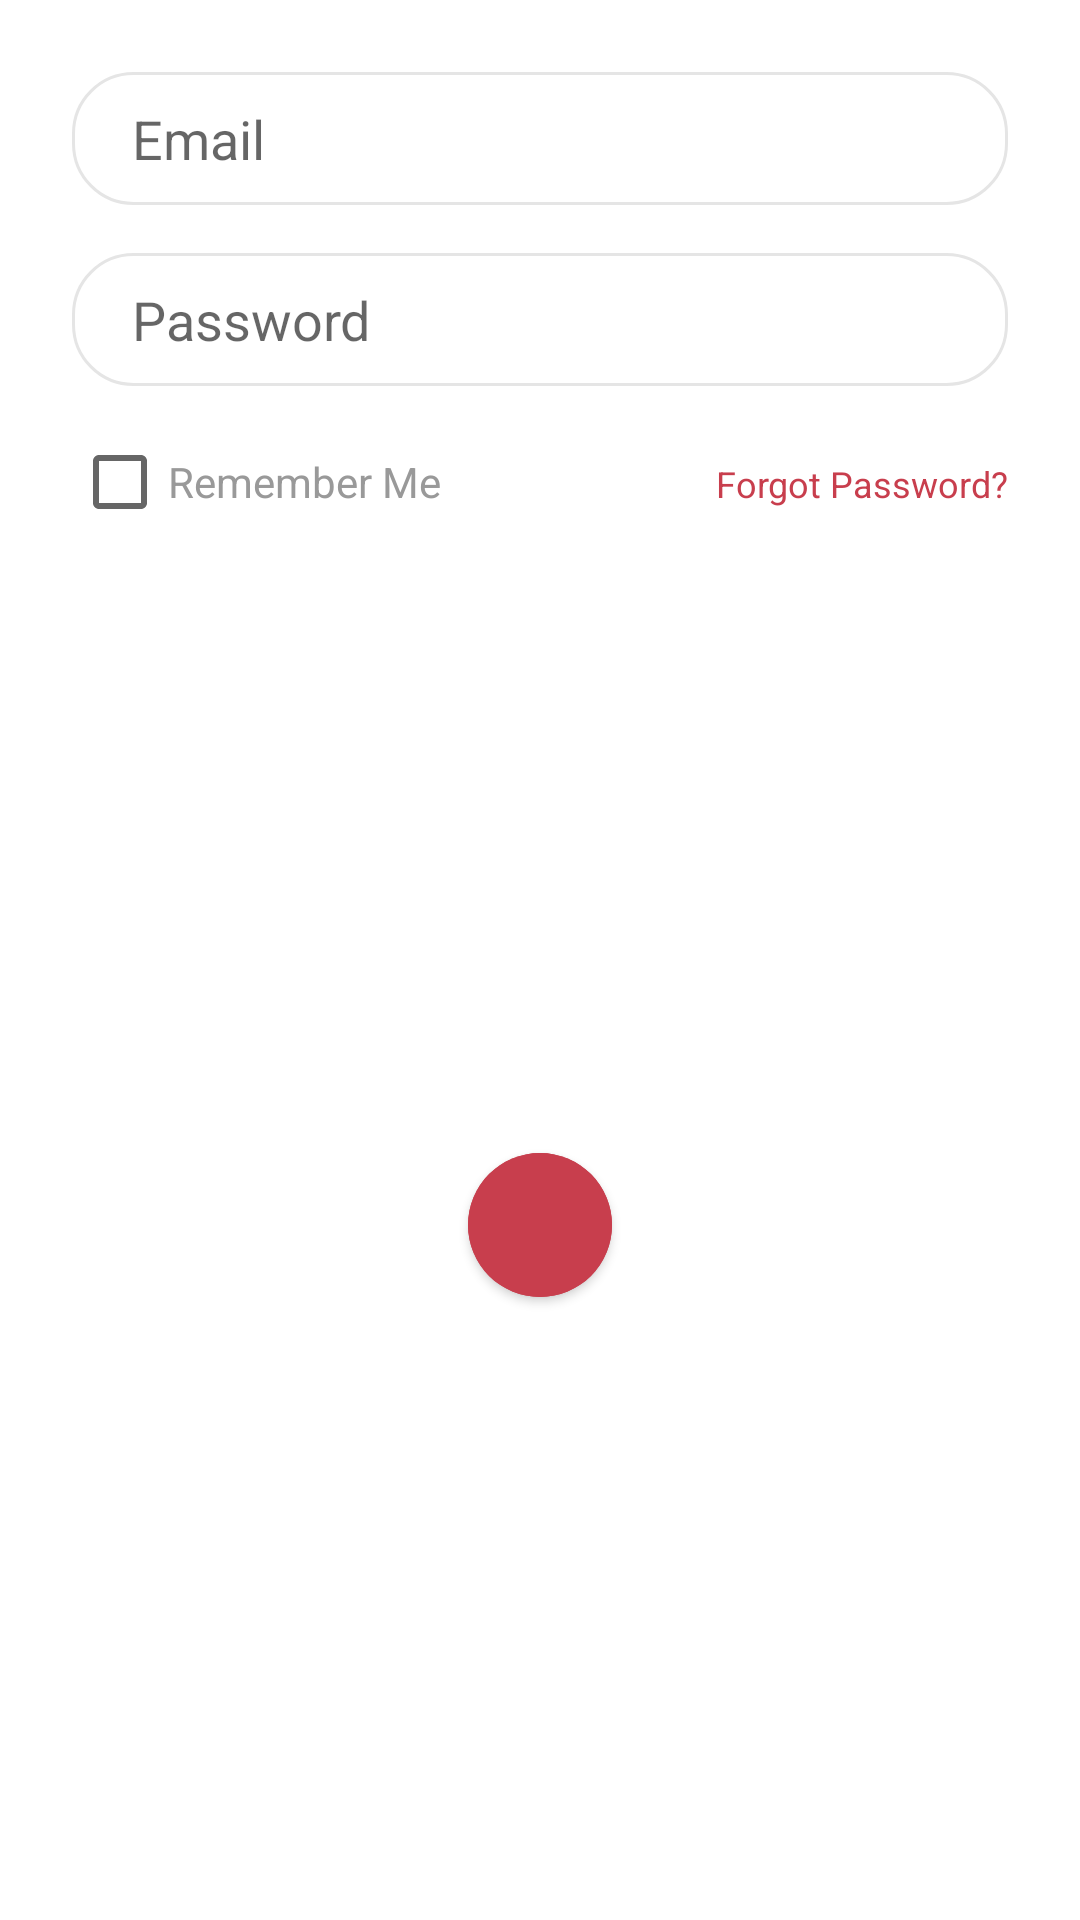

The Android layout XML behind this screen, and the referenced resources:
<!-- AndroidManifest.xml: application theme Theme.VBantuBloodDonationApp -->
<!-- res/layout/fragment_login.xml -->
<?xml version="1.0" encoding="utf-8"?>
<androidx.constraintlayout.widget.ConstraintLayout xmlns:android="http://schemas.android.com/apk/res/android"
    xmlns:app="http://schemas.android.com/apk/res-auto"
    xmlns:tools="http://schemas.android.com/tools"
    android:layout_width="match_parent"
    android:layout_height="wrap_content"
    tools:context=".LoginFragment">

    <EditText
        android:id="@+id/fl_etEmail"
        android:layout_width="match_parent"
        android:layout_height="wrap_content"
        android:layout_marginStart="24dp"
        android:layout_marginTop="24dp"
        android:layout_marginEnd="24dp"
        android:background="@drawable/input_box"
        android:ems="10"
        android:hint="@string/email"
        android:inputType="textPersonName"
        android:paddingLeft="20dp"
        android:paddingTop="10dp"
        android:paddingRight="10dp"
        android:paddingBottom="10dp"
        app:layout_constraintEnd_toEndOf="parent"
        app:layout_constraintHorizontal_bias="0.0"
        app:layout_constraintStart_toStartOf="parent"
        app:layout_constraintTop_toTopOf="parent" />

    <EditText
        android:id="@+id/fl_etPassword"
        android:layout_width="0dp"
        android:layout_height="wrap_content"
        android:layout_marginTop="16dp"
        android:background="@drawable/input_box"
        android:ems="10"
        android:hint="@string/password"
        android:inputType="textPassword"
        android:paddingLeft="20dp"
        android:paddingTop="10dp"
        android:paddingRight="10dp"
        android:paddingBottom="10dp"
        app:layout_constraintEnd_toEndOf="@+id/fl_etEmail"
        app:layout_constraintStart_toStartOf="@+id/fl_etEmail"
        app:layout_constraintTop_toBottomOf="@+id/fl_etEmail" />

    <CheckBox
        android:id="@+id/fl_checkboxRemember"
        android:layout_width="wrap_content"
        android:layout_height="wrap_content"
        android:layout_marginTop="8dp"
        android:text="@string/rememberMe"
        android:textColor="@color/medium_grey"
        app:layout_constraintStart_toStartOf="@+id/fl_etPassword"
        app:layout_constraintTop_toBottomOf="@+id/fl_etPassword" />

    <TextView
        android:id="@+id/fl_tvForgotPassLink"
        android:layout_width="wrap_content"
        android:layout_height="wrap_content"
        android:text="@string/forgotPassword"
        android:textColor="@color/red"
        android:textSize="12sp"
        app:layout_constraintBaseline_toBaselineOf="@+id/fl_checkboxRemember"
        app:layout_constraintEnd_toEndOf="@+id/fl_etPassword" />

    <com.google.android.material.button.MaterialButton
        android:id="@+id/fl_btnSubmit"
        android:layout_width="48dp"
        android:layout_height="48dp"
        android:layout_marginTop="8dp"
        android:layout_marginBottom="16dp"
        android:backgroundTint="@color/red"
        android:insetLeft="0dp"
        android:insetTop="0dp"
        android:insetRight="0dp"
        android:insetBottom="0dp"
        app:cornerRadius="24dp"
        app:icon="@drawable/ic_arrow_right_24"
        app:iconGravity="textEnd"
        app:iconPadding="0dp"
        app:iconSize="40dp"
        app:layout_constraintBottom_toBottomOf="parent"
        app:layout_constraintEnd_toEndOf="@+id/fl_tvForgotPassLink"
        app:layout_constraintStart_toStartOf="@+id/fl_checkboxRemember"
        app:layout_constraintTop_toBottomOf="@+id/fl_checkboxRemember" />
</androidx.constraintlayout.widget.ConstraintLayout>
<!-- resources referenced by this layout -->
<resources>
  <color name="medium_grey">#FF999999</color>
  <color name="red">#FFC83E4D</color>
  <!-- drawable input_box (drawable) -->
  <?xml version="1.0" encoding="utf-8"?>
  <shape xmlns:android="http://schemas.android.com/apk/res/android">
      <stroke android:width="1dp" android:color="@color/light_grey" />
      <padding android:left="2dp"
          android:top="2dp"
          android:right="2dp"
          android:bottom="2dp" />
      <corners android:radius="20dp" />
  </shape>
  <string name="email">Email</string>
  <string name="forgotPassword">Forgot Password?</string>
  <string name="password">Password</string>
  <string name="rememberMe">Remember Me</string>
  <style name="Theme.VBantuBloodDonationApp" parent="Theme.MaterialComponents.DayNight.NoActionBar">
          
          <item name="colorPrimary">@color/red</item>
          <item name="colorPrimaryVariant">@color/red</item>
          <item name="colorOnPrimary">@color/white</item>
          
          <item name="colorSecondary">@color/red</item>
          <item name="colorSecondaryVariant">@color/teal_700</item>
          <item name="colorOnSecondary">@color/black</item>
          
          <item name="android:statusBarColor" tools:targetApi="l">?attr/colorPrimaryVariant</item>
          
      </style>
  <color name="light_grey">#FFE5E5E5</color>
  <color name="white">#FFFFFFFF</color>
  <color name="teal_700">#FF018786</color>
  <color name="black">#FF000000</color>
</resources>
